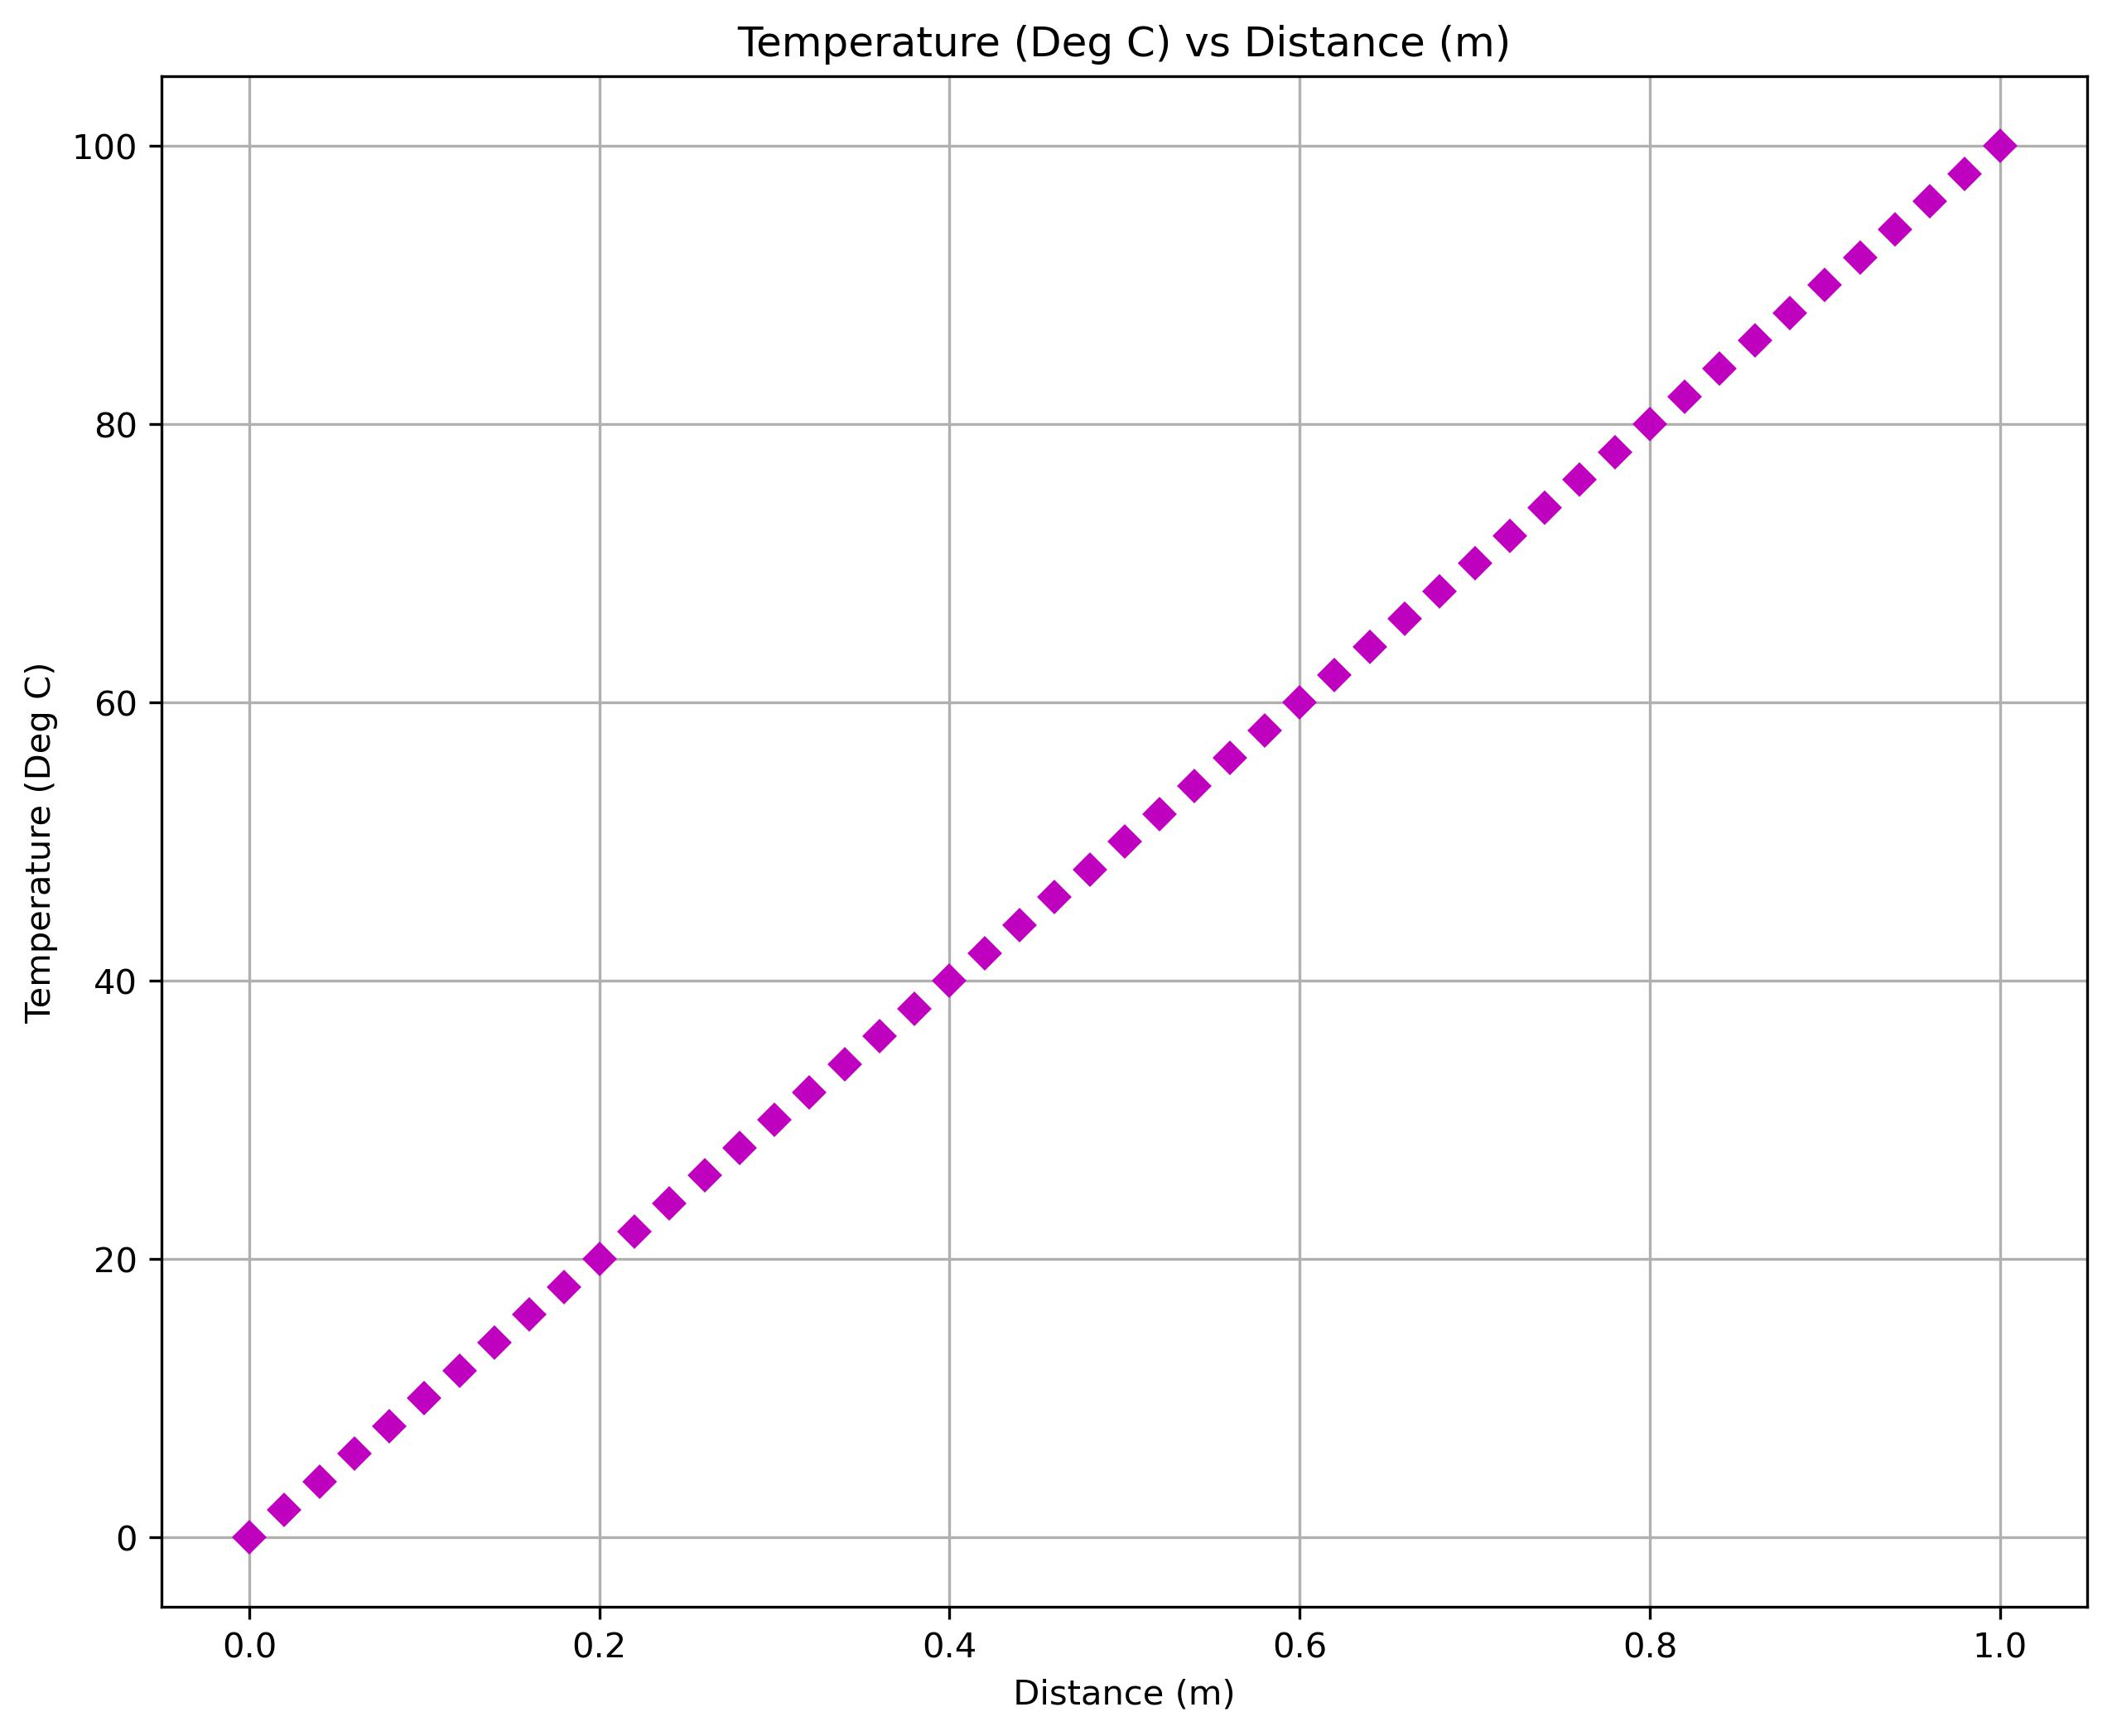

The table this chart was drawn from, first rows:
Node Number, Node Position (m), Temperature (Deg C)
0, 0.0, 0.0
1, 0.02, 2
2, 0.04, 4
3, 0.06, 6
4, 0.08, 8
5, 0.1, 10
6, 0.12, 12
7, 0.14, 14
8, 0.16, 16
9, 0.18, 18
10, 0.2, 20
11, 0.22, 22
12, 0.24, 24
13, 0.26, 26
14, 0.28, 28
15, 0.3, 30
16, 0.32, 32
17, 0.34, 34
18, 0.36, 36
19, 0.38, 38
20, 0.4, 40
21, 0.42, 42
22, 0.44, 44
23, 0.46, 46
24, 0.48, 48
25, 0.5, 50
26, 0.52, 52
27, 0.54, 54
28, 0.56, 56
29, 0.58, 58
30, 0.6, 60
31, 0.62, 62
32, 0.64, 64
33, 0.66, 66
34, 0.68, 68
35, 0.7, 70
36, 0.72, 72
37, 0.74, 74
38, 0.76, 76
39, 0.78, 78
40, 0.8, 80
41, 0.82, 82
42, 0.84, 84
43, 0.86, 86
44, 0.88, 88
45, 0.9, 90
46, 0.92, 92
47, 0.94, 94
48, 0.96, 96
49, 0.98, 98
50, 1.0, 100.0
